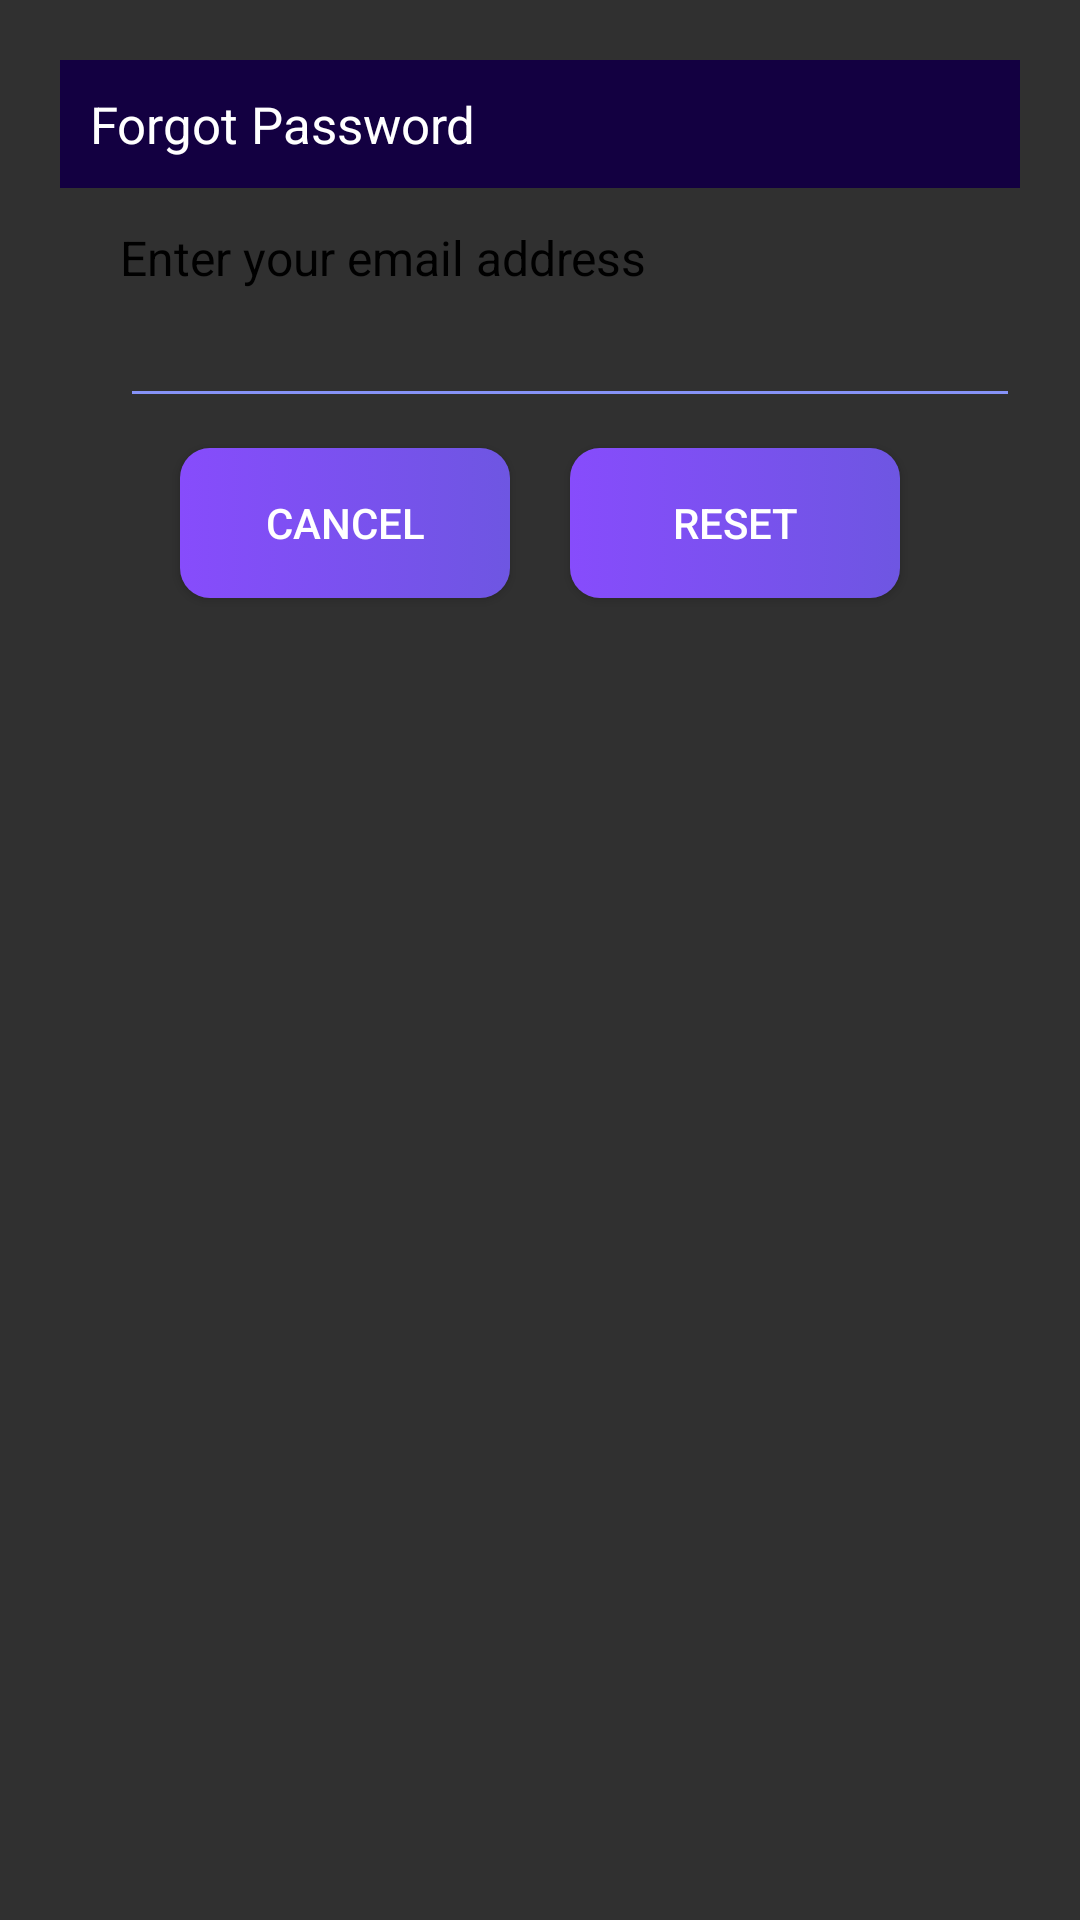

Write the Android layout XML for this screen, with the resource values it uses.
<!-- AndroidManifest.xml: application theme Theme.LibraryApp -->
<!-- res/layout/dialog_forgot.xml -->
<?xml version="1.0" encoding="utf-8"?>
<androidx.constraintlayout.widget.ConstraintLayout xmlns:android="http://schemas.android.com/apk/res/android"
    android:layout_width="match_parent"
    android:layout_height="match_parent"
    xmlns:app="http://schemas.android.com/apk/res-auto"
    android:id="@+id/dialogForgot"
    android:layout_margin="20dp"
    android:padding="20dp">

    <androidx.constraintlayout.widget.ConstraintLayout
        android:layout_width="match_parent"
        android:layout_height="wrap_content"
        android:id="@+id/dialogBox"
        app:layout_constraintTop_toTopOf="parent"
        android:background="@drawable/lavender_border">

        <TextView
            android:id="@+id/forgotTitle"
            android:layout_width="match_parent"
            android:layout_height="wrap_content"
            android:background="@color/purple"
            android:drawablePadding="8dp"
            android:padding="10dp"
            android:text="Forgot Password"
            android:textColor="@color/white"

            android:textSize="17sp"
            app:layout_constraintTop_toTopOf="parent" />

        <TextView
            android:layout_width="match_parent"
            android:layout_height="wrap_content"
            android:id="@+id/desc"
            android:text="Enter your email address"
            android:textSize="16sp"
            android:layout_marginStart="20dp"
            android:layout_marginEnd="20dp"
            android:textColor="@color/black"
            android:layout_marginTop="8dp"
            app:layout_constraintTop_toBottomOf="@id/forgotTitle"
            app:layout_constraintBottom_toTopOf="@id/editBox"/>

        <EditText
            android:layout_width="300dp"
            android:layout_height="wrap_content"
            android:id="@+id/editBox"
            android:textColor="@color/lavender"
            android:textSize="16sp"
            android:layout_marginStart="20sp"
            android:backgroundTint="@color/lavender"
            android:layout_marginBottom="30dp"
            android:maxLines="1"
            app:layout_constraintStart_toStartOf="parent"
            app:layout_constraintBottom_toBottomOf="parent"
            app:layout_constraintTop_toBottomOf="@id/forgotTitle"/>

        <Button
            android:id="@+id/btnCancel"
            android:layout_width="0dp"
            android:layout_height="50dp"
            android:layout_marginStart="40dp"
            android:layout_marginTop="10dp"
            android:layout_marginEnd="10dp"
            android:layout_marginBottom="8dp"
            android:text="Cancel"
            android:textColor="@color/white"
            android:textSize="14sp"
            app:cornerRadius="60dp"
            android:background="@drawable/button_background"
            app:layout_constraintBottom_toBottomOf="@id/dialogBox"
            app:layout_constraintEnd_toStartOf="@id/btnReset"
            app:layout_constraintStart_toStartOf="parent"
            app:layout_constraintTop_toBottomOf="@id/editBox" />

        <Button
            android:id="@+id/btnReset"
            android:layout_width="0dp"
            android:layout_height="50dp"
            android:layout_marginStart="10dp"
            android:layout_marginEnd="40dp"
            android:layout_marginBottom="8dp"
            android:background="@drawable/button_background"
            android:text="Reset"
            android:textColor="@color/white"
            android:textSize="14sp"
            app:cornerRadius="60dp"
            app:layout_constraintBottom_toBottomOf="@id/dialogBox"
            app:layout_constraintEnd_toEndOf="parent"
            app:layout_constraintStart_toEndOf="@id/btnCancel" />

    </androidx.constraintlayout.widget.ConstraintLayout>

</androidx.constraintlayout.widget.ConstraintLayout>
<!-- resources referenced by this layout -->
<resources>
  <color name="black">#FF000000</color>
  <color name="lavender">#8692f7</color>
  <color name="purple">#130041</color>
  <color name="white">#FFFFFFFF</color>
  <!-- drawable button_background (drawable) -->
  <?xml version="1.0" encoding="utf-8"?>
  <selector xmlns:android="http://schemas.android.com/apk/res/android">
  <item>
      <shape android:shape="rectangle">
          <gradient android:startColor="#874CFC" android:endColor="#6E56E2" android:angle="0"/>
          <corners android:radius="10dp"/>
      </shape>
  </item>
  </selector>
  <style name="Theme.LibraryApp" parent="Base.Theme.LibraryApp" />
  <style name="Base.Theme.LibraryApp" parent="Theme.AppCompat.NoActionBar">
          
          <item name="colorPrimary">@color/lavender</item>
          <item name="colorPrimaryVariant">@color/lavender</item>
          <item name="colorOnPrimary">@color/white</item>
          
          <item name="colorSecondary">@color/grey</item>
          <item name="colorSecondaryVariant">@color/grey</item>
          <item name="colorOnSecondary">@color/black</item>
          
          <item name="android:statusBarColor">?attr/colorPrimaryVariant</item>
          
          
          
      </style>
  <color name="grey">#ff424242</color>
</resources>
